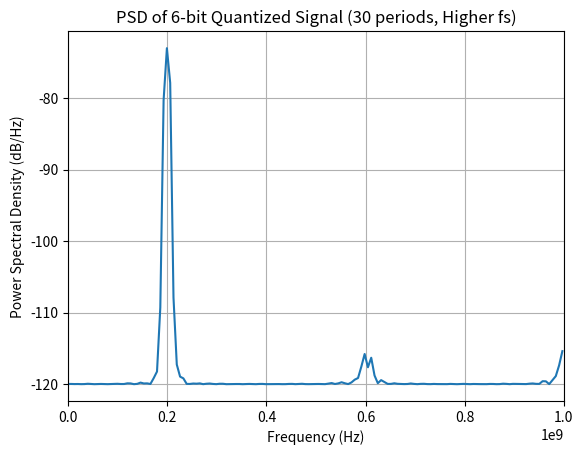
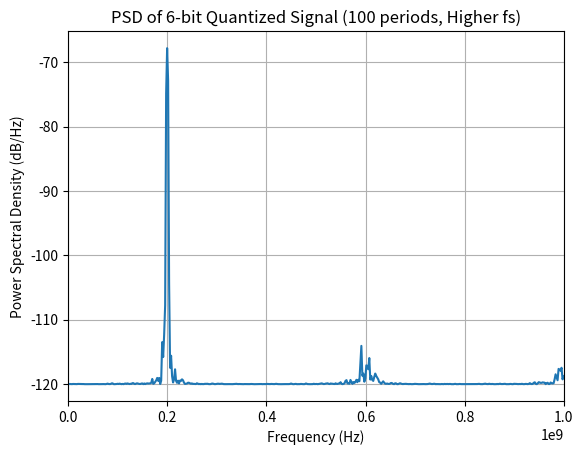

The script that saved these images, in order:
import numpy as np
import matplotlib.pyplot as plt
from scipy.signal import welch

def quantizer(signal, bits):
    levels = 2 ** bits
    delta = 2 / levels
    return np.round(signal / delta) * delta

def compute_psd_and_snr(original_signal, quantized_signal, fs):
    frequencies, psd = welch(quantized_signal, fs, nperseg=min(4096, len(quantized_signal)))
    psd_db = 10 * np.log10(psd + 1e-12)
    signal_power = np.var(original_signal)
    noise_power = np.var(original_signal - quantized_signal)
    snr = 10 * np.log10(signal_power / noise_power)
    return float(snr), frequencies, psd_db

fs = 5 * 400.1e6
fin = 200e6
num_periods_30, num_periods_100 = 30, 100

t_30 = np.arange(0, num_periods_30 / fin, 1 / fs)
t_100 = np.arange(0, num_periods_100 / fin, 1 / fs)

input_signal_30 = np.sin(2 * np.pi * fin * t_30)
input_signal_100 = np.sin(2 * np.pi * fin * t_100)

quantized_signal_30_6bit = quantizer(input_signal_30, 6)
quantized_signal_100_6bit = quantizer(input_signal_100, 6)

snr_30_6bit, freq_30, psd_30 = compute_psd_and_snr(input_signal_30, quantized_signal_30_6bit, fs)
snr_100_6bit, freq_100, psd_100 = compute_psd_and_snr(input_signal_100, quantized_signal_100_6bit, fs)

print("B) 6-bit Quantization with Higher Sampling Rate:")
print(f"6-bit SNR (30 periods) with higher fs: {snr_30_6bit:.2f} dB")
print(f"6-bit SNR (100 periods) with higher fs: {snr_100_6bit:.2f} dB")

def plot_psd(freq, psd, title):
    plt.figure()
    plt.plot(freq, psd)
    plt.xlim(0, fs / 2)
    plt.xlabel("Frequency (Hz)")
    plt.ylabel("Power Spectral Density (dB/Hz)")
    plt.title(title)
    plt.grid()
    plt.show()

plot_psd(freq_30, psd_30, "PSD of 6-bit Quantized Signal (30 periods, Higher fs)")
plot_psd(freq_100, psd_100, "PSD of 6-bit Quantized Signal (100 periods, Higher fs)")
